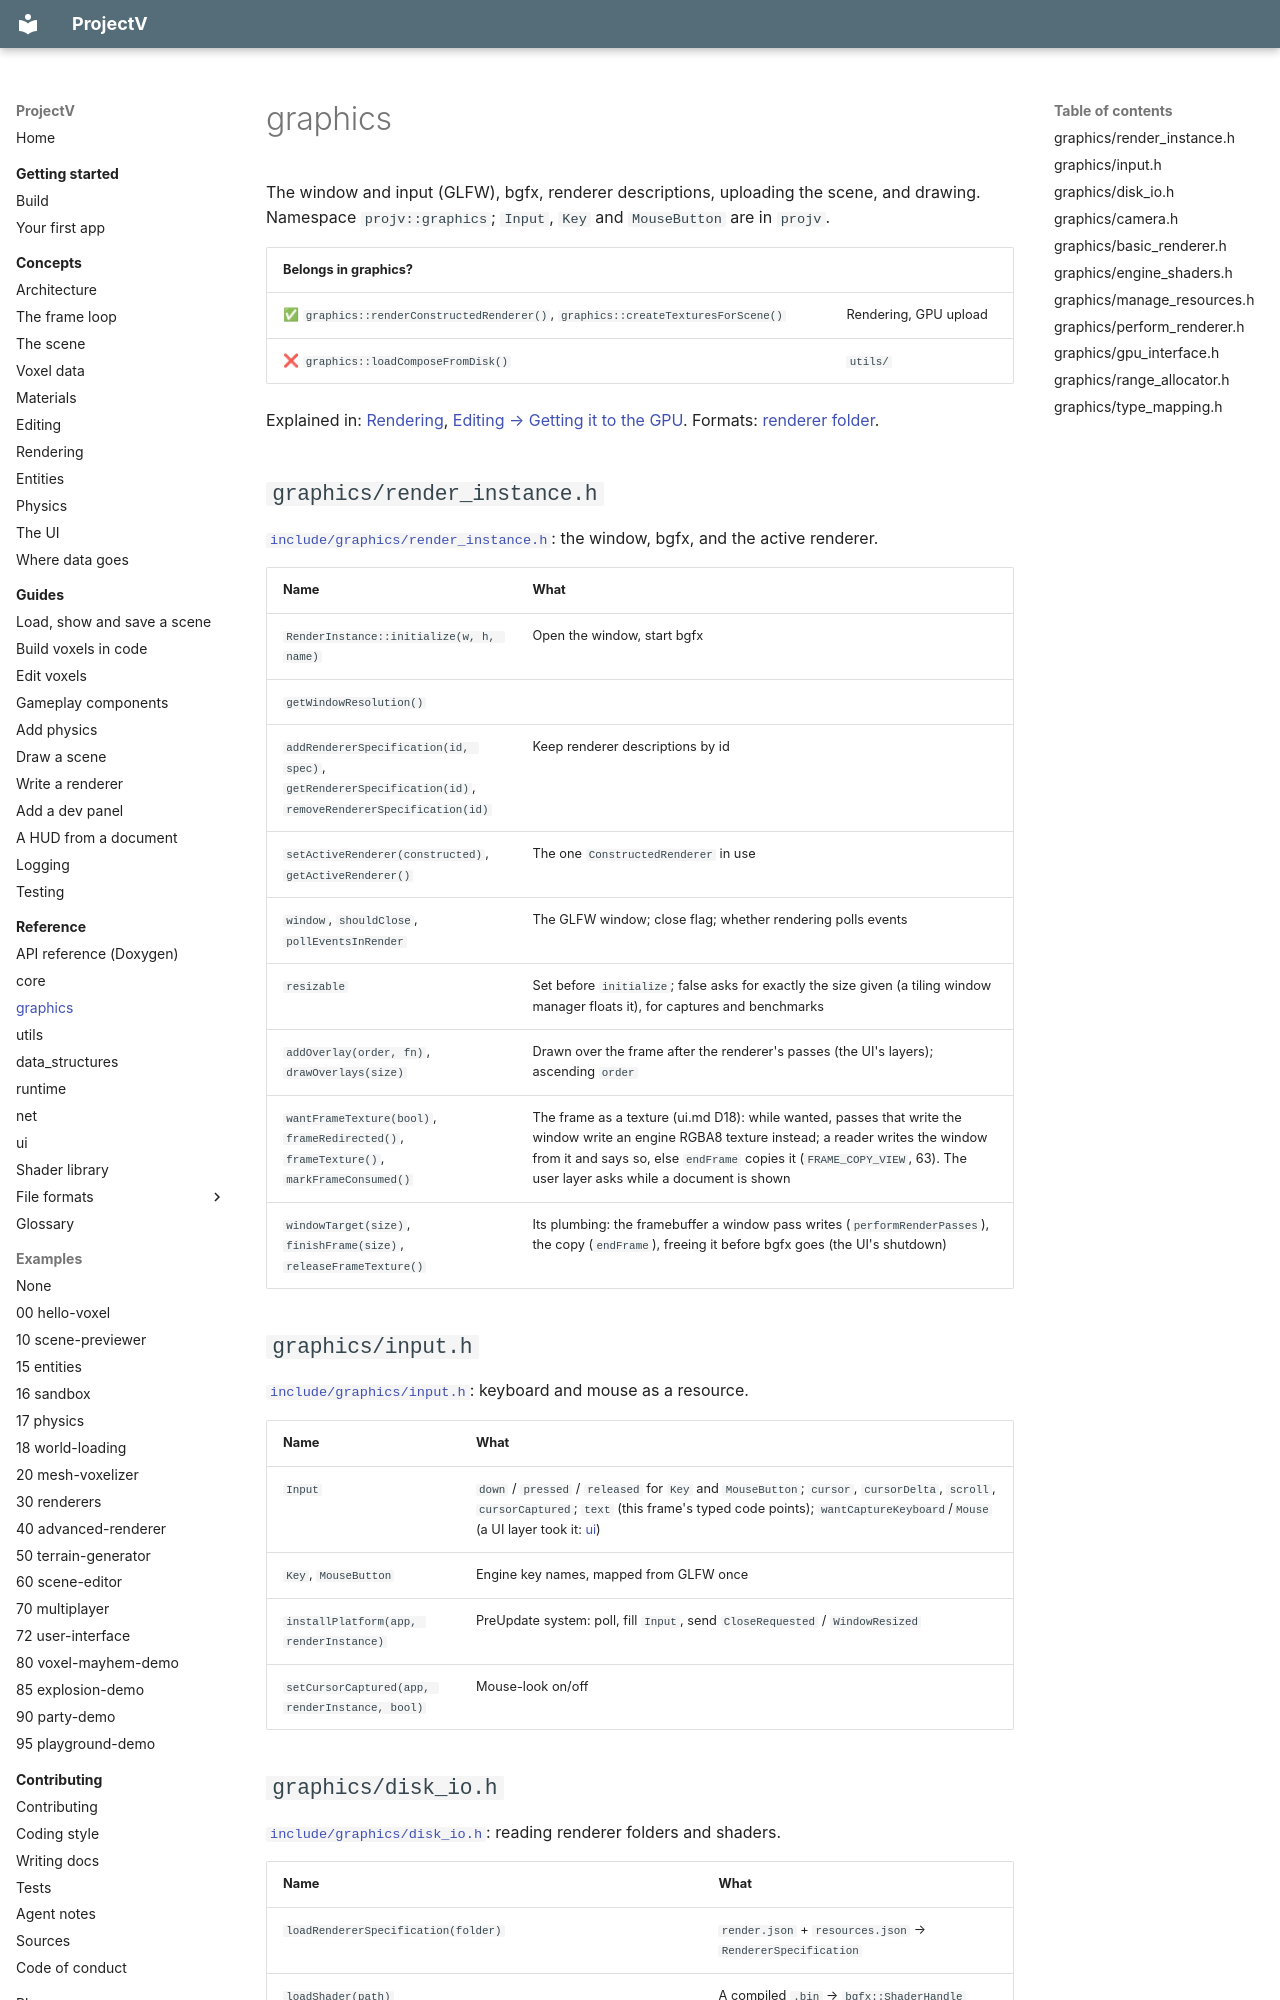

repository: ajsuper/ProjectV · page: reference/graphics/index.html · generator: mkdocs

# graphics

The window and input (GLFW), bgfx, renderer descriptions, uploading the scene, and drawing.
Namespace `projv::graphics`; `Input`, `Key` and `MouseButton` are in `projv`.

| Belongs in graphics? | |
|---|---|
| ✅ `graphics::renderConstructedRenderer()`, `graphics::createTexturesForScene()` | Rendering, GPU upload |
| ❌ `graphics::loadComposeFromDisk()` | `utils/` |

Explained in: [Rendering](../concepts/rendering.md), [Editing → Getting it to the GPU](../concepts/editing.md#getting-it-to-the-gpu).
Formats: [renderer folder](formats/renderer-folder.md).

## `graphics/render_instance.h`

[`include/graphics/render_instance.h`](../../include/graphics/render_instance.h): the window,
bgfx, and the active renderer.

| Name | What |
|---|---|
| `RenderInstance::initialize(w, h, name)` | Open the window, start bgfx |
| `getWindowResolution()` | |
| `addRendererSpecification(id, spec)`, `getRendererSpecification(id)`, `removeRendererSpecification(id)` | Keep renderer descriptions by id |
| `setActiveRenderer(constructed)`, `getActiveRenderer()` | The one `ConstructedRenderer` in use |
| `window`, `shouldClose`, `pollEventsInRender` | The GLFW window; close flag; whether rendering polls events |
| `resizable` | Set before `initialize`; false asks for exactly the size given (a tiling window manager floats it), for captures and benchmarks |
| `addOverlay(order, fn)`, `drawOverlays(size)` | Drawn over the frame after the renderer's passes (the UI's layers); ascending `order` |
| `wantFrameTexture(bool)`, `frameRedirected()`, `frameTexture()`, `markFrameConsumed()` | The frame as a texture (ui.md D18): while wanted, passes that write the window write an engine RGBA8 texture instead; a reader writes the window from it and says so, else `endFrame` copies it (`FRAME_COPY_VIEW`, 63). The user layer asks while a document is shown |
| `windowTarget(size)`, `finishFrame(size)`, `releaseFrameTexture()` | Its plumbing: the framebuffer a window pass writes (`performRenderPasses`), the copy (`endFrame`), freeing it before bgfx goes (the UI's shutdown) |

## `graphics/input.h`

[`include/graphics/input.h`](../../include/graphics/input.h): keyboard and mouse as a resource.

| Name | What |
|---|---|
| `Input` | `down` / `pressed` / `released` for `Key` and `MouseButton`; `cursor`, `cursorDelta`, `scroll`, `cursorCaptured`; `text` (this frame's typed code points); `wantCaptureKeyboard`/`Mouse` (a UI layer took it: [ui](ui.md)) |
| `Key`, `MouseButton` | Engine key names, mapped from GLFW once |
| `installPlatform(app, renderInstance)` | PreUpdate system: poll, fill `Input`, send `CloseRequested` / `WindowResized` |
| `setCursorCaptured(app, renderInstance, bool)` | Mouse-look on/off |
